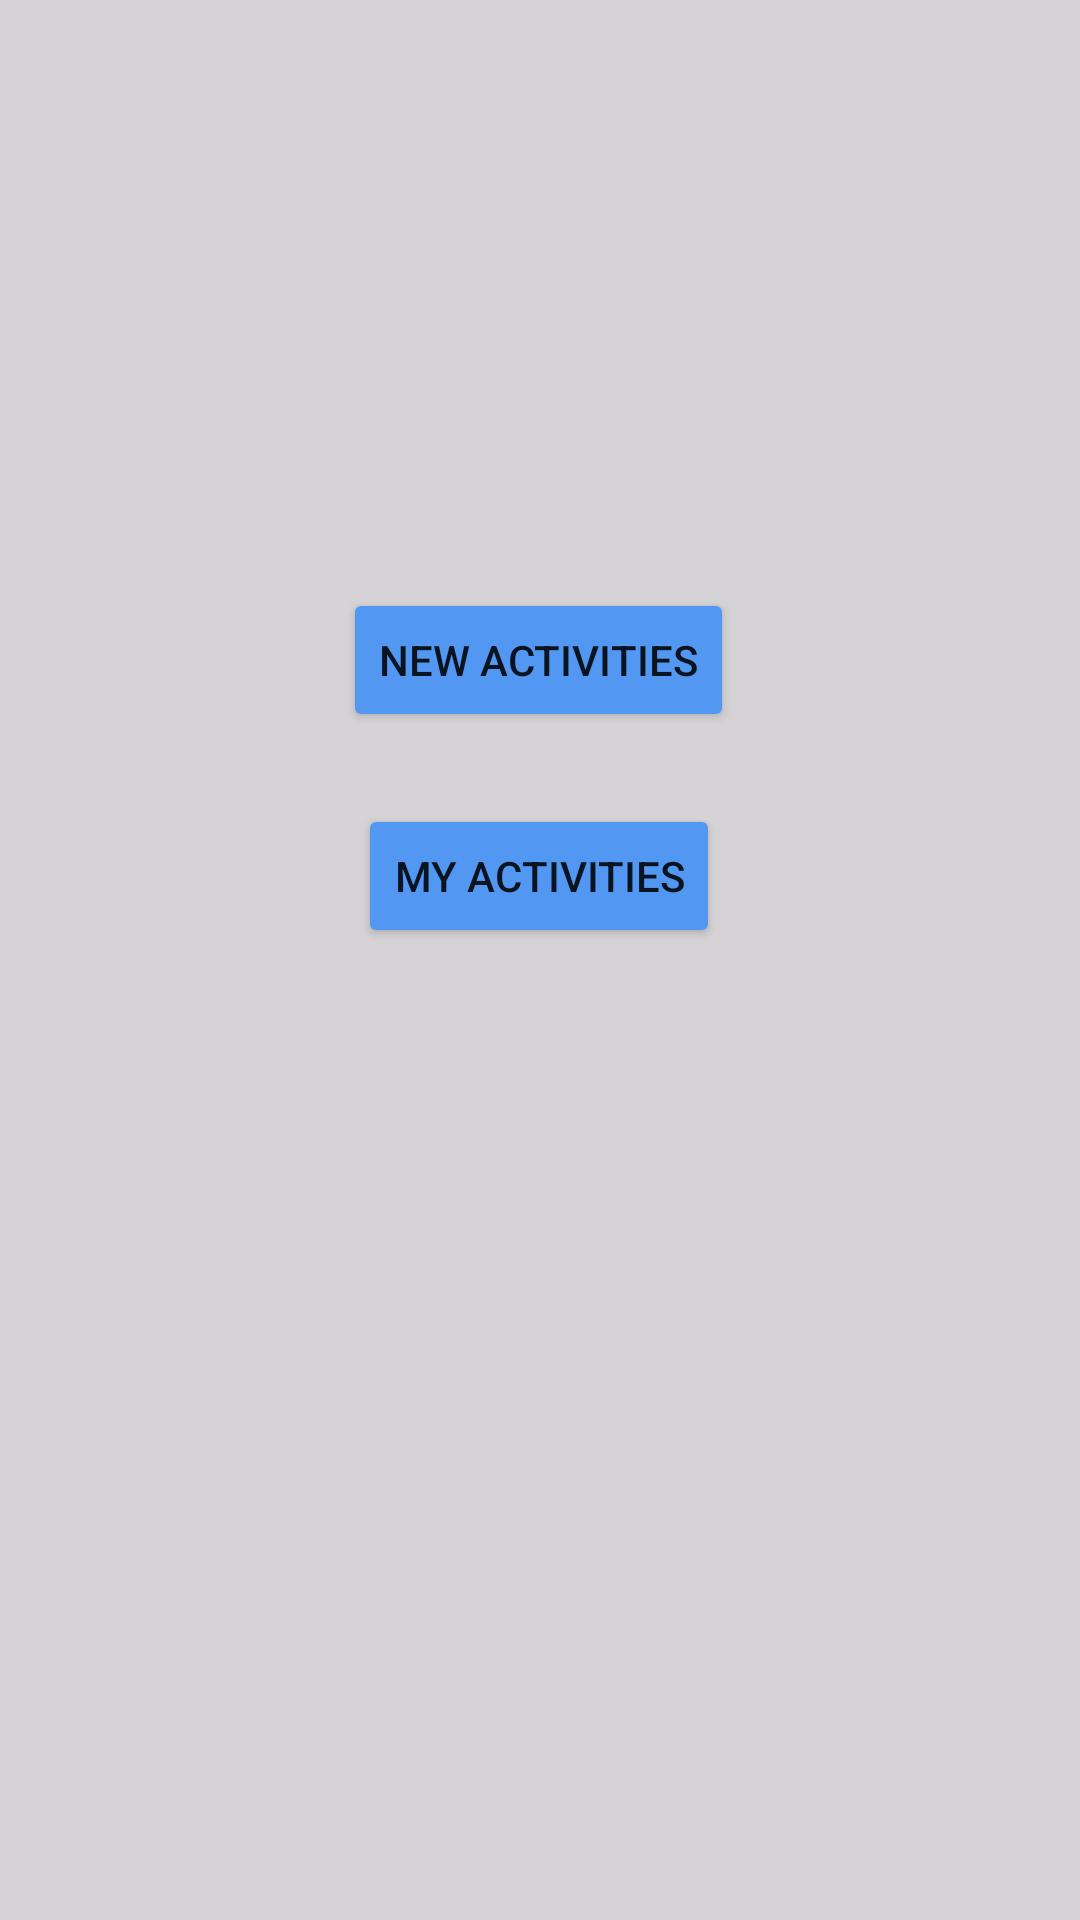

Write the Android layout XML for this screen, with the resource values it uses.
<!-- AndroidManifest.xml: application theme Theme.Bored -->
<!-- res/layout/activity_main.xml -->
<?xml version="1.0" encoding="utf-8"?>
<ScrollView xmlns:android="http://schemas.android.com/apk/res/android"
    xmlns:app="http://schemas.android.com/apk/res-auto"
    xmlns:tools="http://schemas.android.com/tools"
    android:layout_width="match_parent"
    android:layout_height="match_parent"
    android:background="@color/background"
    tools:context=".ui.MainActivity">

    <androidx.constraintlayout.widget.ConstraintLayout
        android:layout_width="match_parent"
        android:layout_height="wrap_content">

        <Button
            android:id="@+id/btNewActivities"
            android:layout_width="wrap_content"
            android:layout_height="wrap_content"
            android:layout_marginTop="196dp"
            android:backgroundTint="@color/background_button"
            android:text="@string/novas_atividades"
            app:layout_constraintEnd_toEndOf="parent"
            app:layout_constraintHorizontal_bias="0.498"
            app:layout_constraintStart_toStartOf="parent"
            app:layout_constraintTop_toTopOf="parent" />

        <Button
            android:id="@+id/btMyActivities"
            android:layout_width="wrap_content"
            android:layout_height="wrap_content"
            android:layout_marginTop="24dp"
            android:backgroundTint="@color/background_button"
            android:text="@string/minhas_activitidades"
            app:layout_constraintEnd_toEndOf="parent"
            app:layout_constraintHorizontal_bias="0.498"
            app:layout_constraintStart_toStartOf="parent"
            app:layout_constraintTop_toBottomOf="@+id/btNewActivities" />

    </androidx.constraintlayout.widget.ConstraintLayout>

</ScrollView>
<!-- resources referenced by this layout -->
<resources>
  <color name="background">#D5D3D6</color>
  <color name="background_button">#5298F2</color>
  <string name="minhas_activitidades">My Activities</string>
  <string name="novas_atividades">New Activities</string>
  <style name="Theme.Bored" parent="Theme.MaterialComponents.DayNight.DarkActionBar">
          
          <item name="colorPrimary">@color/black</item>
          <item name="colorPrimaryVariant">@color/background_button</item>
          <item name="colorOnPrimary">@color/white</item>
          
          <item name="colorSecondary">@color/teal_200</item>
          <item name="colorSecondaryVariant">@color/teal_700</item>
          <item name="colorOnSecondary">@color/black</item>
          
          <item name="android:statusBarColor" tools:targetApi="l">?attr/colorPrimaryVariant</item>
          
      </style>
  <color name="black">#FF000000</color>
  <color name="white">#FFFFFFFF</color>
  <color name="teal_200">#FF03DAC5</color>
  <color name="teal_700">#FF018786</color>
</resources>
